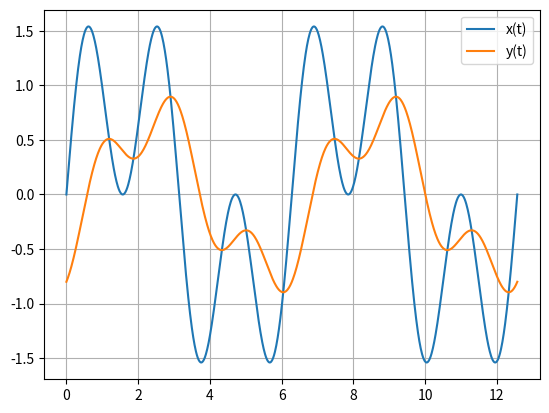

Write the Python code that produced this figure.
import numpy as np
import matplotlib.pyplot as plt
t = np.linspace(0, 4*np.pi, 1000)
x = np.sin(t) + np.sin(3*t)
y = (1/np.sqrt(2))*np.sin(t - np.pi/4) + (1/np.sqrt(10))*np.sin(3*t - np.arctan(3))
plt.figure()
plt.plot(t, x, label='x(t)')
plt.plot(t, y, label='y(t)')
plt.legend()
plt.grid()
plt.show()